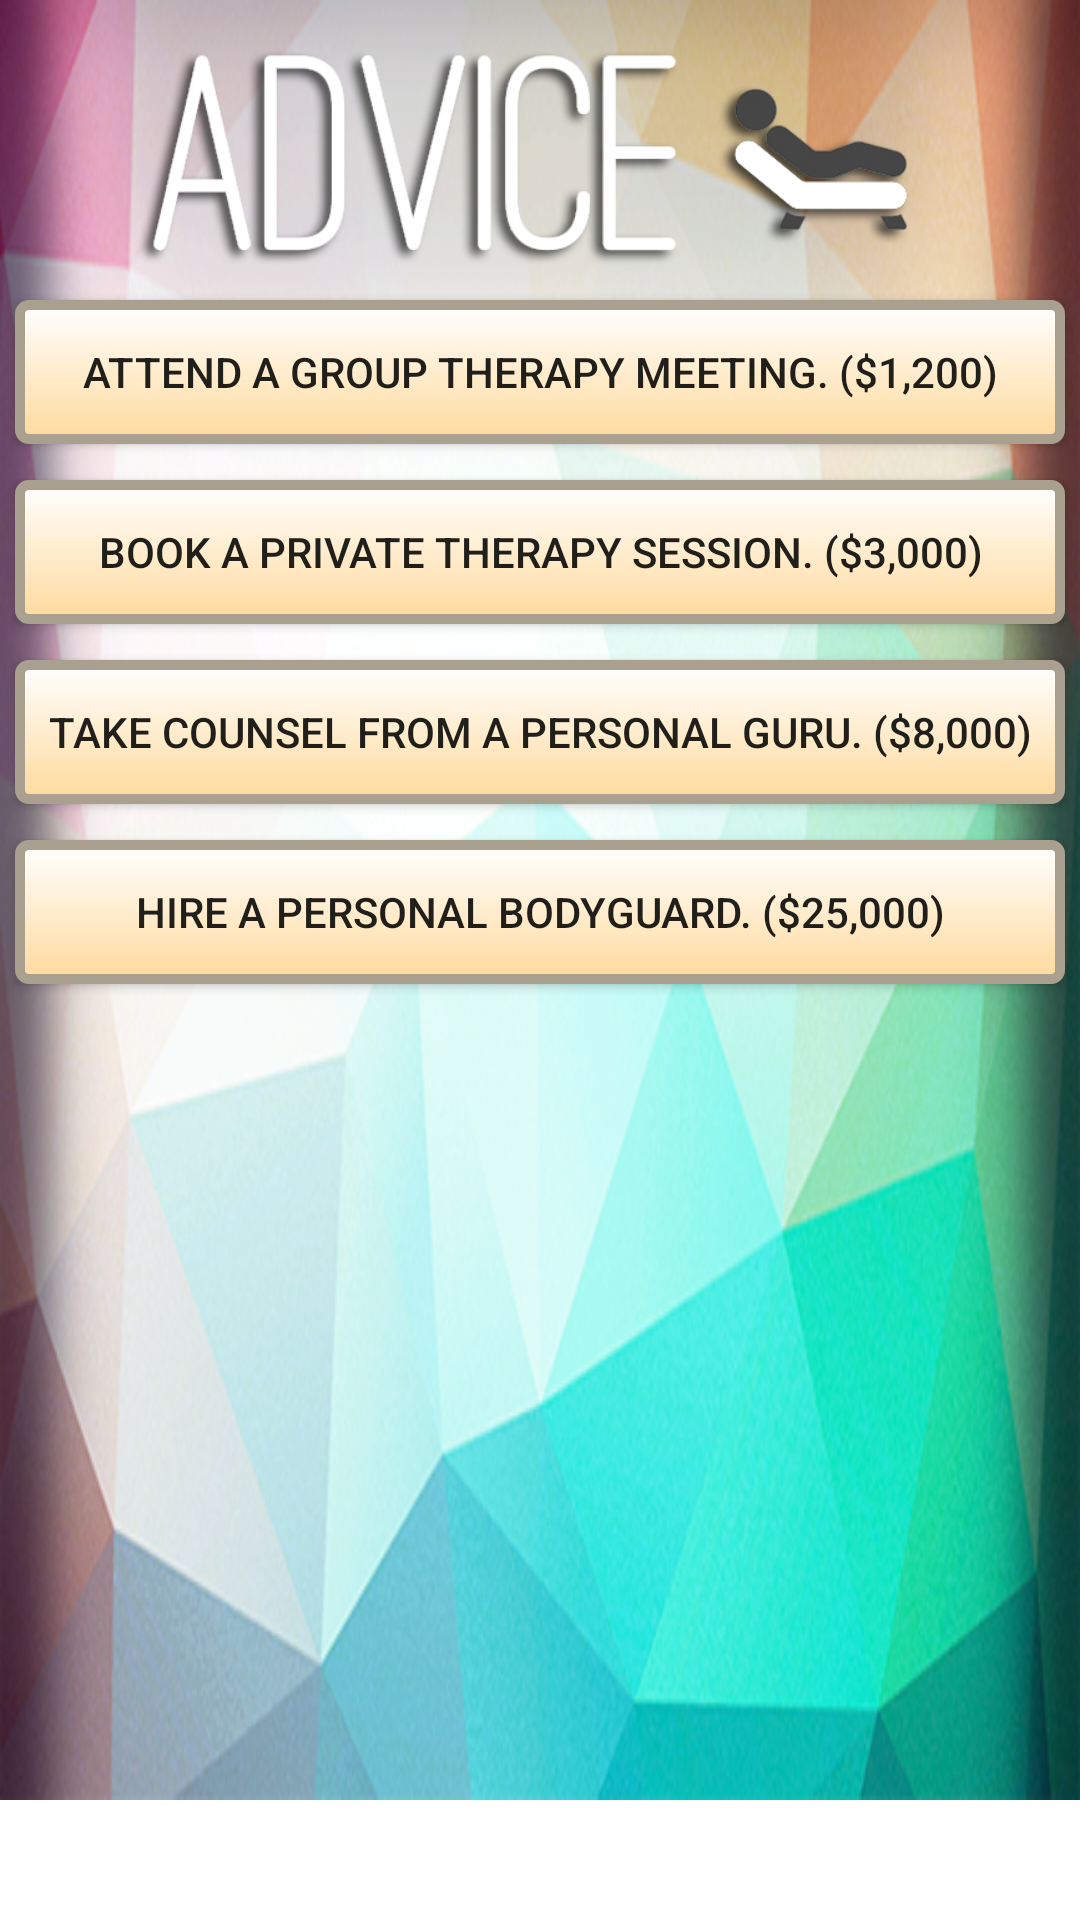

Android layout source for this screen:
<!-- AndroidManifest.xml: application theme AppTheme -->
<!-- res/layout/fragment_help.xml -->
<RelativeLayout android:layout_height="wrap_content" android:layout_width="wrap_content"
    xmlns:android="http://schemas.android.com/apk/res/android"
    android:orientation="vertical">
    <ScrollView xmlns:android="http://schemas.android.com/apk/res/android"
        android:layout_width="fill_parent"
        android:layout_height="fill_parent"
        android:orientation="vertical" >
        <FrameLayout xmlns:android="http://schemas.android.com/apk/res/android"
            xmlns:tools="http://schemas.android.com/tools"
            android:layout_width="match_parent"
            android:layout_height="match_parent"
            android:background="@mipmap/secdefault5"
            android:minHeight="600dp"
            xmlns:app="http://schemas.android.com/apk/res-auto"
            tools:context="com.loser.superfruit86.myapplication.PhysicalFragment">


            

            <Button
                android:layout_width="350dp"
                android:layout_height="wrap_content"
                android:background="@drawable/my_button_bg"
                android:text="Attend a group therapy meeting. ($1,200)"
                android:id="@+id/buttonGroupTherapy"
                android:layout_marginTop="100dp"
                android:layout_centerHorizontal="true"
                android:layout_gravity="center_horizontal|top"
                android:onClick="functionGroupTherapy"/>

            <Button
                android:layout_width="350dp"
                android:layout_height="wrap_content"
                android:background="@drawable/my_button_bg"
                android:text="Book a private therapy session. ($3,000)"
                android:id="@+id/buttonTherapy"
                android:layout_marginTop="160dp"
                android:layout_centerHorizontal="true"
                android:layout_gravity="center_horizontal|top"
                android:onClick="functionTherapy" />

            <Button
                android:layout_width="350dp"
                android:layout_height="wrap_content"
                android:background="@drawable/my_button_bg"
                android:text="Take counsel from a personal guru. ($8,000)"
                android:id="@+id/buttonMotivator"
                android:layout_marginTop="220dp"
                android:layout_centerHorizontal="true"
                android:layout_gravity="center_horizontal|top"
                android:onClick="functionMotivator" />

            <Button
                android:layout_width="350dp"
                android:layout_height="wrap_content"
                android:background="@drawable/my_button_bg"
                android:text="Hire a personal bodyguard. ($25,000)"
                android:id="@+id/buttonBodyguard"
                android:layout_marginTop="280dp"
                android:layout_centerHorizontal="true"
                android:layout_gravity="center_horizontal|top"
                android:onClick="functionBodyguard" />


            <ImageView
                android:layout_width="276dp"
                android:layout_height="83dp"
                android:id="@+id/imageView"
                android:layout_gravity="center_horizontal|top"
                android:src="@mipmap/advi_text"
                android:layout_marginTop="10dp"
                android:onClick="functionMental"/>
        </FrameLayout>
    </ScrollView></RelativeLayout>
<!-- resources referenced by this layout -->
<resources>
  <!-- drawable my_button_bg (drawable) -->
  <?xml version="1.0" encoding="utf-8"?>
  <shape xmlns:android="http://schemas.android.com/apk/res/android"
      android:shape="rectangle">
  
      <gradient android:startColor="#FFFFFF"
          android:endColor="#ffda9d"
          android:angle="270" />
      <corners android:radius="3sp" />
      <stroke android:width="10px" android:color="#aaa090" />
  </shape>
  <!-- mipmap advi_text: png bitmap (mipmap-mdpi, 60865 bytes) -->
  <!-- mipmap secdefault5: png bitmap (mipmap-xhdpi, 332942 bytes) -->
</resources>
